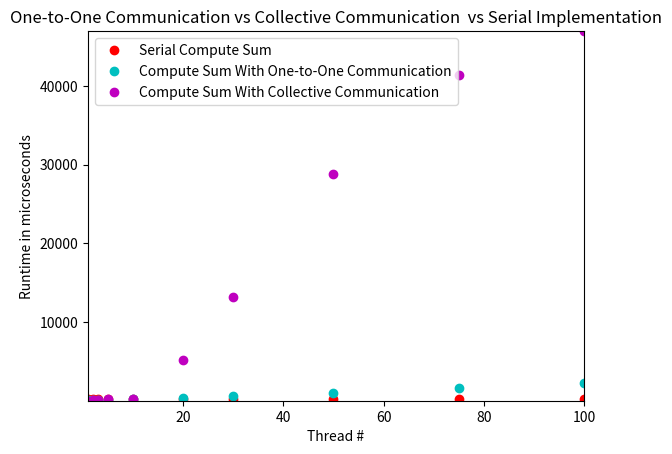
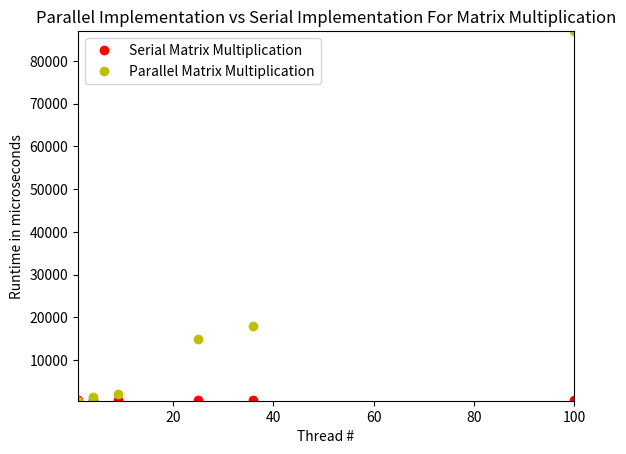

These figures' Python source, in order:
import numpy as np
import matplotlib.pyplot as plt

# for compute sum, array elements denote 1,2,3,5,10,20,30,50,75,100 threads respectively
serial_sum = [204, 204, 204, 204, 204, 204, 204, 204, 204, 204]
paralel_v1_sum = [79, 75, 134, 101, 227, 367, 574, 1045, 1615, 2284]
paralel_v2_sum = [28, 68, 128, 196, 288, 5249, 13188, 28850, 41399, 46966]

# assuming the input matrix is 30x30, array elements denote 1, 4, 9, 25, 36, 100
serial_mm = [532, 532, 532, 532, 532, 532]
paralel_mm = [468, 1374, 2053, 14864, 18055, 86970]

x_sum = [1, 2, 3, 5, 10, 20, 30, 50, 75, 100]
x_mm = [1, 4, 9, 25, 36, 100]

# for compute sum
plt.figure()
plt.title('One-to-One Communication vs Collective Communication  vs Serial Implementation')
plt.xlabel("Thread #")
plt.ylabel('Runtime in microseconds')
plt.autoscale(enable=True, axis='both', tight=True)
plt.plot(x_sum, serial_sum, 'ro', label="Serial Compute Sum")
plt.plot(x_sum, paralel_v1_sum, 'co', label="Compute Sum With One-to-One Communication")
plt.plot(x_sum, paralel_v2_sum, 'mo', label="Compute Sum With Collective Communication")
plt.legend()
plt.show()

# for matrix multiplication
plt.figure()
plt.title('Parallel Implementation vs Serial Implementation For Matrix Multiplication')
plt.xlabel("Thread #")
plt.ylabel('Runtime in microseconds')
plt.autoscale(enable=True, axis='both', tight=True)
plt.plot(x_mm, serial_mm, 'ro', label="Serial Matrix Multiplication")
plt.plot(x_mm, paralel_mm, 'yo', label="Parallel Matrix Multiplication")
plt.legend()
plt.show()